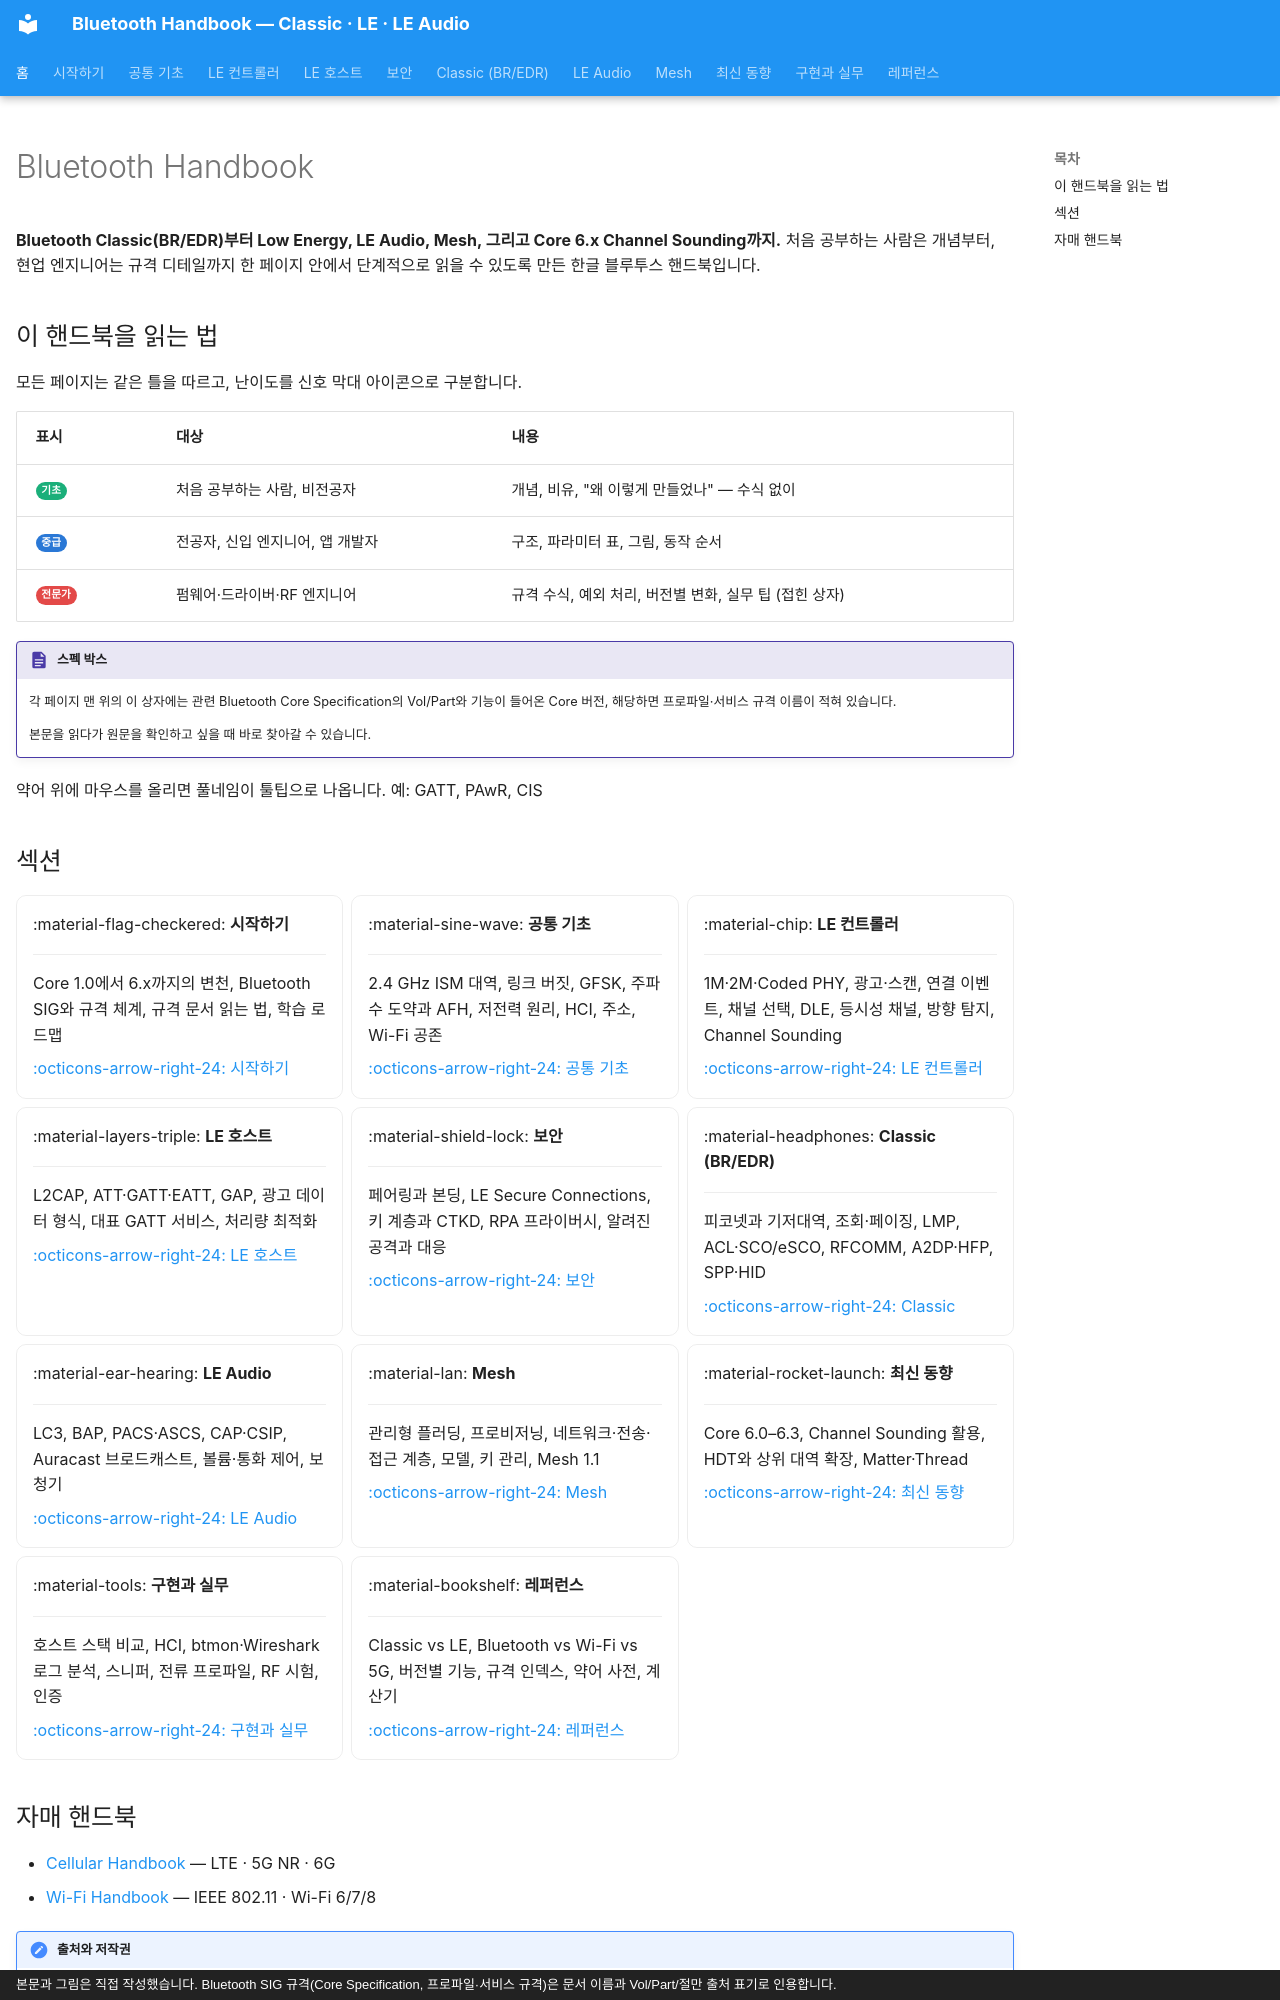

repository: goodhosup/bluetooth · page: index.html · generator: mkdocs · copyright: 본문과 그림은 직접 작성했습니다. Bluetooth SIG 규격(Core Specification, 프로파일·서비스 규격)은 문서 이름과 Vol/Part/절만 출처 표기로 인용합니다.

---
hide:
  - navigation
---

# Bluetooth Handbook

**Bluetooth Classic(BR/EDR)부터 Low Energy, LE Audio, Mesh, 그리고 Core 6.x Channel Sounding까지.**
처음 공부하는 사람은 개념부터, 현업 엔지니어는 규격 디테일까지 한 페이지 안에서 단계적으로 읽을 수 있도록 만든 한글 블루투스 핸드북입니다.

## 이 핸드북을 읽는 법

모든 페이지는 같은 틀을 따르고, 난이도를 신호 막대 아이콘으로 구분합니다.

| 표시 | 대상 | 내용 |
|---|---|---|
| <span class="lv lv1">기초</span> | 처음 공부하는 사람, 비전공자 | 개념, 비유, "왜 이렇게 만들었나" — 수식 없이 |
| <span class="lv lv2">중급</span> | 전공자, 신입 엔지니어, 앱 개발자 | 구조, 파라미터 표, 그림, 동작 순서 |
| <span class="lv lv3">전문가</span> | 펌웨어·드라이버·RF 엔지니어 | 규격 수식, 예외 처리, 버전별 변화, 실무 팁 (접힌 상자) |

!!! spec "스펙 박스"
    각 페이지 맨 위의 이 상자에는 관련 Bluetooth Core Specification의 Vol/Part와 기능이 들어온 Core 버전, 해당하면 프로파일·서비스 규격 이름이 적혀 있습니다.

    본문을 읽다가 원문을 확인하고 싶을 때 바로 찾아갈 수 있습니다.

약어 위에 마우스를 올리면 풀네임이 툴팁으로 나옵니다. 예: GATT, PAwR, CIS

## 섹션

<div class="grid cards" markdown>

-   :material-flag-checkered: **시작하기**

    ---

    Core 1.0에서 6.x까지의 변천, Bluetooth SIG와 규격 체계, 규격 문서 읽는 법, 학습 로드맵

    [:octicons-arrow-right-24: 시작하기](getting-started/index.md)

-   :material-sine-wave: **공통 기초**

    ---

    2.4 GHz ISM 대역, 링크 버짓, GFSK, 주파수 도약과 AFH, 저전력 원리, HCI, 주소, Wi-Fi 공존

    [:octicons-arrow-right-24: 공통 기초](basics/index.md)

-   :material-chip: **LE 컨트롤러**

    ---

    1M·2M·Coded PHY, 광고·스캔, 연결 이벤트, 채널 선택, DLE, 등시성 채널, 방향 탐지, Channel Sounding

    [:octicons-arrow-right-24: LE 컨트롤러](le/index.md)

-   :material-layers-triple: **LE 호스트**

    ---

    L2CAP, ATT·GATT·EATT, GAP, 광고 데이터 형식, 대표 GATT 서비스, 처리량 최적화

    [:octicons-arrow-right-24: LE 호스트](host/index.md)

-   :material-shield-lock: **보안**

    ---

    페어링과 본딩, LE Secure Connections, 키 계층과 CTKD, RPA 프라이버시, 알려진 공격과 대응

    [:octicons-arrow-right-24: 보안](security/index.md)

-   :material-headphones: **Classic (BR/EDR)**

    ---

    피코넷과 기저대역, 조회·페이징, LMP, ACL·SCO/eSCO, RFCOMM, A2DP·HFP, SPP·HID

    [:octicons-arrow-right-24: Classic](classic/index.md)

-   :material-ear-hearing: **LE Audio**

    ---

    LC3, BAP, PACS·ASCS, CAP·CSIP, Auracast 브로드캐스트, 볼륨·통화 제어, 보청기

    [:octicons-arrow-right-24: LE Audio](audio/index.md)

-   :material-lan: **Mesh**

    ---

    관리형 플러딩, 프로비저닝, 네트워크·전송·접근 계층, 모델, 키 관리, Mesh 1.1

    [:octicons-arrow-right-24: Mesh](mesh/index.md)

-   :material-rocket-launch: **최신 동향**

    ---

    Core 6.0–6.3, Channel Sounding 활용, HDT와 상위 대역 확장, Matter·Thread

    [:octicons-arrow-right-24: 최신 동향](next/index.md)

-   :material-tools: **구현과 실무**

    ---

    호스트 스택 비교, HCI, btmon·Wireshark 로그 분석, 스니퍼, 전류 프로파일, RF 시험, 인증

    [:octicons-arrow-right-24: 구현과 실무](practice/index.md)

-   :material-bookshelf: **레퍼런스**

    ---

    Classic vs LE, Bluetooth vs Wi-Fi vs 5G, 버전별 기능, 규격 인덱스, 약어 사전, 계산기

    [:octicons-arrow-right-24: 레퍼런스](reference/index.md)

</div>
